Run: headless pygame with SDL's dummy video driver; simulated clock (each Clock.tick advances the game by its frame time, no real sleeping); random seed 0; keys injected as events and as key.get_pressed() state; no mouse input.
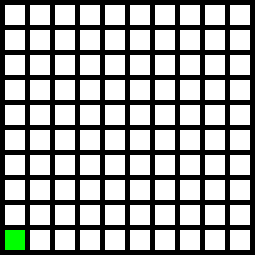
Frame 1 of 4 · flips 1–60 · no input
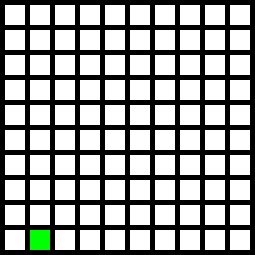
Frame 2 of 4 · flips 61–180 · tapped SPACE, RETURN · held RIGHT (→), D
Frame 3 of 4 · flips 181–300 · held DOWN (↓), S · screen unchanged from frame 2, image omitted
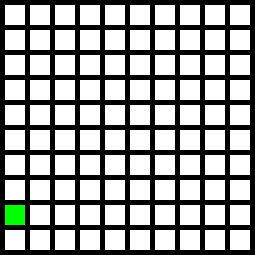
Frame 4 of 4 · flips 301–420 · held LEFT (←), A, UP (↑), W

The pygame program that drew these frames:

import pygame
 
# Define some colors
BLACK = (0, 0, 0)
WHITE = (255, 255, 255)
GREEN = (0, 255, 0)
RED = (255, 0, 0)
 
# This sets the WIDTH and HEIGHT of each grid location
WIDTH = 20
HEIGHT = 20
 
# This sets the margin between each cell
MARGIN = 5
 
# Create a 2 dimensional array. A two dimensional
# array is simply a list of lists.
class Grid(object):
	def __init__(self):
		n = 10
		self.grid = []
		for row in range(10):
			# Add an empty array that will hold each cell
			# in this row
			self.grid.append([])
			for column in range(10):
				self.grid[row].append(0)  # Append a cell
		self.int_column = 0
		self.int_row = 9
		self.grid[self.int_row][self.int_column] = 1

class GridView(object):
	def __init__(self, model):
		self.model = model
		
	def draw(self, screen):
		for row in range(10):
			for column in range(10):
				color = WHITE
				if self.model.grid[row][column] == 1:
					color = GREEN
				pygame.draw.rect(screen,
								 color,
								 [(MARGIN + WIDTH) * column + MARGIN,
								  (MARGIN + HEIGHT) * row + MARGIN,
								  WIDTH,
								  HEIGHT])
	pass

class GridController(object):
	def __init__(self, model):
		self.model = model

	def grid_event(self, event):
		if event.type == pygame.KEYDOWN:       
			if event.key == pygame.K_UP and self.model.int_row != 0:
				row = self.model.int_row - 1
				column = self.model.int_column
				self.model.grid[row][column] = 1
				self.model.int_row = row
				self.model.int_column = column
				self.model.grid[row+1][column] = 0
			if event.key == pygame.K_RIGHT and self.model.int_column != 9:
				row = self.model.int_row
				column = self.model.int_column + 1
				self.model.grid[row][column] = 1
				self.model.int_row = row
				self.model.int_column = column
				self.model.grid[row][column-1] = 0
			if event.key == pygame.K_LEFT and self.model.int_column != 0:
				row = self.model.int_row
				column = self.model.int_column - 1
				self.model.grid[row][column] = 1
				self.model.int_row = row
				self.model.int_column = column
				self.model.grid[row][column+1] = 0
			if event.key == pygame.K_DOWN and self.model.int_row != 9:
				row = self.model.int_row + 1
				column = self.model.int_column
				self.model.grid[row][column] = 1
				self.model.int_row = row
				self.model.int_column = column
				self.model.grid[row-1][column] = 0

class Block(object):
	def __init__(self):
		#Initializes the block
		pass
	def win_condition(self):
		#When the block reaches a certain point on the grid, a win condition is applied
		pass
	def start_condition(self):
		#Defines where the block will begin
		pass
	def lose_condition(self):
		#Defines how the play will lose
		pass

class BlockView(object):
	#Defines all six views of the block in relation to each other
	pass

class BlockController(object):
	#Defines how player input and how pressing directional keys will rotate the block on its side
	pass

		
 
def main(): 
	# Initialize pygame
	pygame.init()
	# Set the HEIGHT and WIDTH of the screen
	WINDOW_SIZE = [255, 255]
	screen = pygame.display.set_mode(WINDOW_SIZE)
	 
	# Set title of screen
	pygame.display.set_caption("Array Backed Grid")
	 
	# Loop until the user clicks the close button.
	done = False
	 
	# Used to manage how fast the screen updates
	clock = pygame.time.Clock()

	grid_obj = Grid()
	model = grid_obj
	view = GridView(model)
	controller = GridController(model)
	 
	# -------- Main Program Loop -----------

	while not done:
		for event in pygame.event.get():  # User did something
			controller.grid_event(event)
			if event.type == pygame.QUIT:  # If user clicked close
				done = True  # Flag that we are done so we exit this loop
	 
		# Set the screen background
		screen.fill(BLACK)
		view.draw(screen) 
		# Limit to 60 frames per second
		clock.tick(60)
	 
		# Go ahead and update the screen with what we've drawn.
		pygame.display.flip()
	 
	# Be IDLE friendly. If you forget this line, the program will 'hang'
	# on exit.
	pygame.quit()

main()
